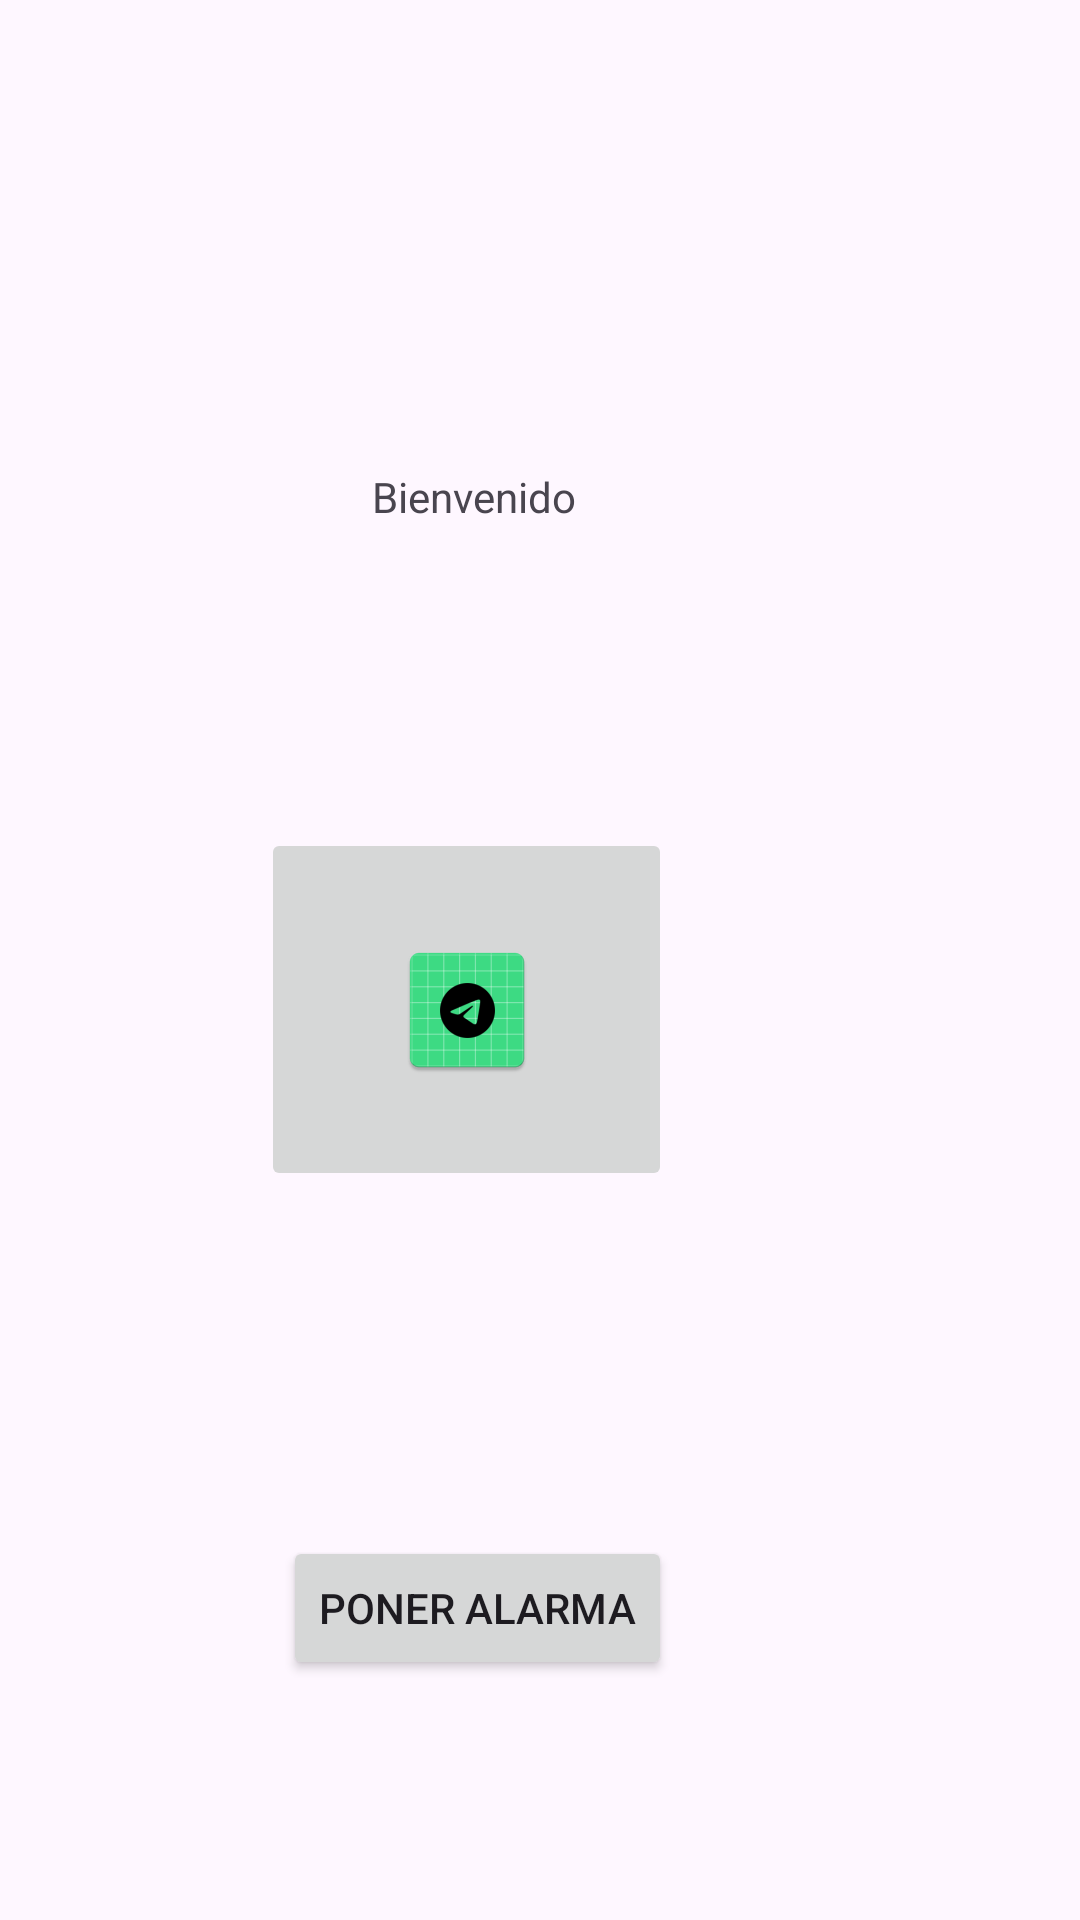

Reconstruct the res/layout file that produces this screen, plus the resources it refers to.
<!-- AndroidManifest.xml: application theme Theme.Tarea1PMDM -->
<!-- res/layout/activity_login_correcto.xml -->
<?xml version="1.0" encoding="utf-8"?>
<androidx.constraintlayout.widget.ConstraintLayout xmlns:android="http://schemas.android.com/apk/res/android"
    xmlns:app="http://schemas.android.com/apk/res-auto"
    xmlns:tools="http://schemas.android.com/tools"
    android:id="@+id/main"
    android:layout_width="match_parent"
    android:layout_height="match_parent"
    tools:context=".LoginCorrecto">

    <androidx.constraintlayout.widget.ConstraintLayout
        android:layout_width="match_parent"
        android:layout_height="match_parent"
        app:layout_constraintEnd_toEndOf="parent"
        app:layout_constraintTop_toTopOf="parent">

        <TextView
            android:id="@+id/textViewBienvenida"
            android:layout_width="wrap_content"
            android:layout_height="wrap_content"
            android:layout_marginTop="156dp"
            android:layout_marginEnd="168dp"
            android:text="@string/bienvenido"
            app:layout_constraintEnd_toEndOf="parent"
            app:layout_constraintTop_toTopOf="parent" />

        <ImageButton
            android:id="@+id/imageButton"
            android:layout_width="137dp"
            android:layout_height="121dp"
            android:layout_marginTop="276dp"
            android:layout_marginEnd="136dp"
            app:layout_constraintEnd_toEndOf="parent"
            app:layout_constraintTop_toTopOf="parent"
            app:srcCompat="@mipmap/ic_launcher" />

        <Button
            android:id="@+id/buttonAlarma"
            android:layout_width="wrap_content"
            android:layout_height="wrap_content"
            android:layout_marginTop="512dp"
            android:layout_marginEnd="136dp"
            android:text="@string/poner_alarma"
            app:layout_constraintEnd_toEndOf="parent"
            app:layout_constraintTop_toTopOf="parent" />
    </androidx.constraintlayout.widget.ConstraintLayout>

</androidx.constraintlayout.widget.ConstraintLayout>
<!-- resources referenced by this layout -->
<resources>
  <!-- mipmap ic_launcher: webp bitmap (mipmap-hdpi, 1770 bytes) -->
  <string name="bienvenido">Bienvenido</string>
  <string name="poner_alarma">Poner alarma</string>
  <style name="Theme.Tarea1PMDM" parent="Base.Theme.Tarea1PMDM" />
  <style name="Base.Theme.Tarea1PMDM" parent="Theme.Material3.DayNight.NoActionBar">
          
          
      </style>
</resources>
